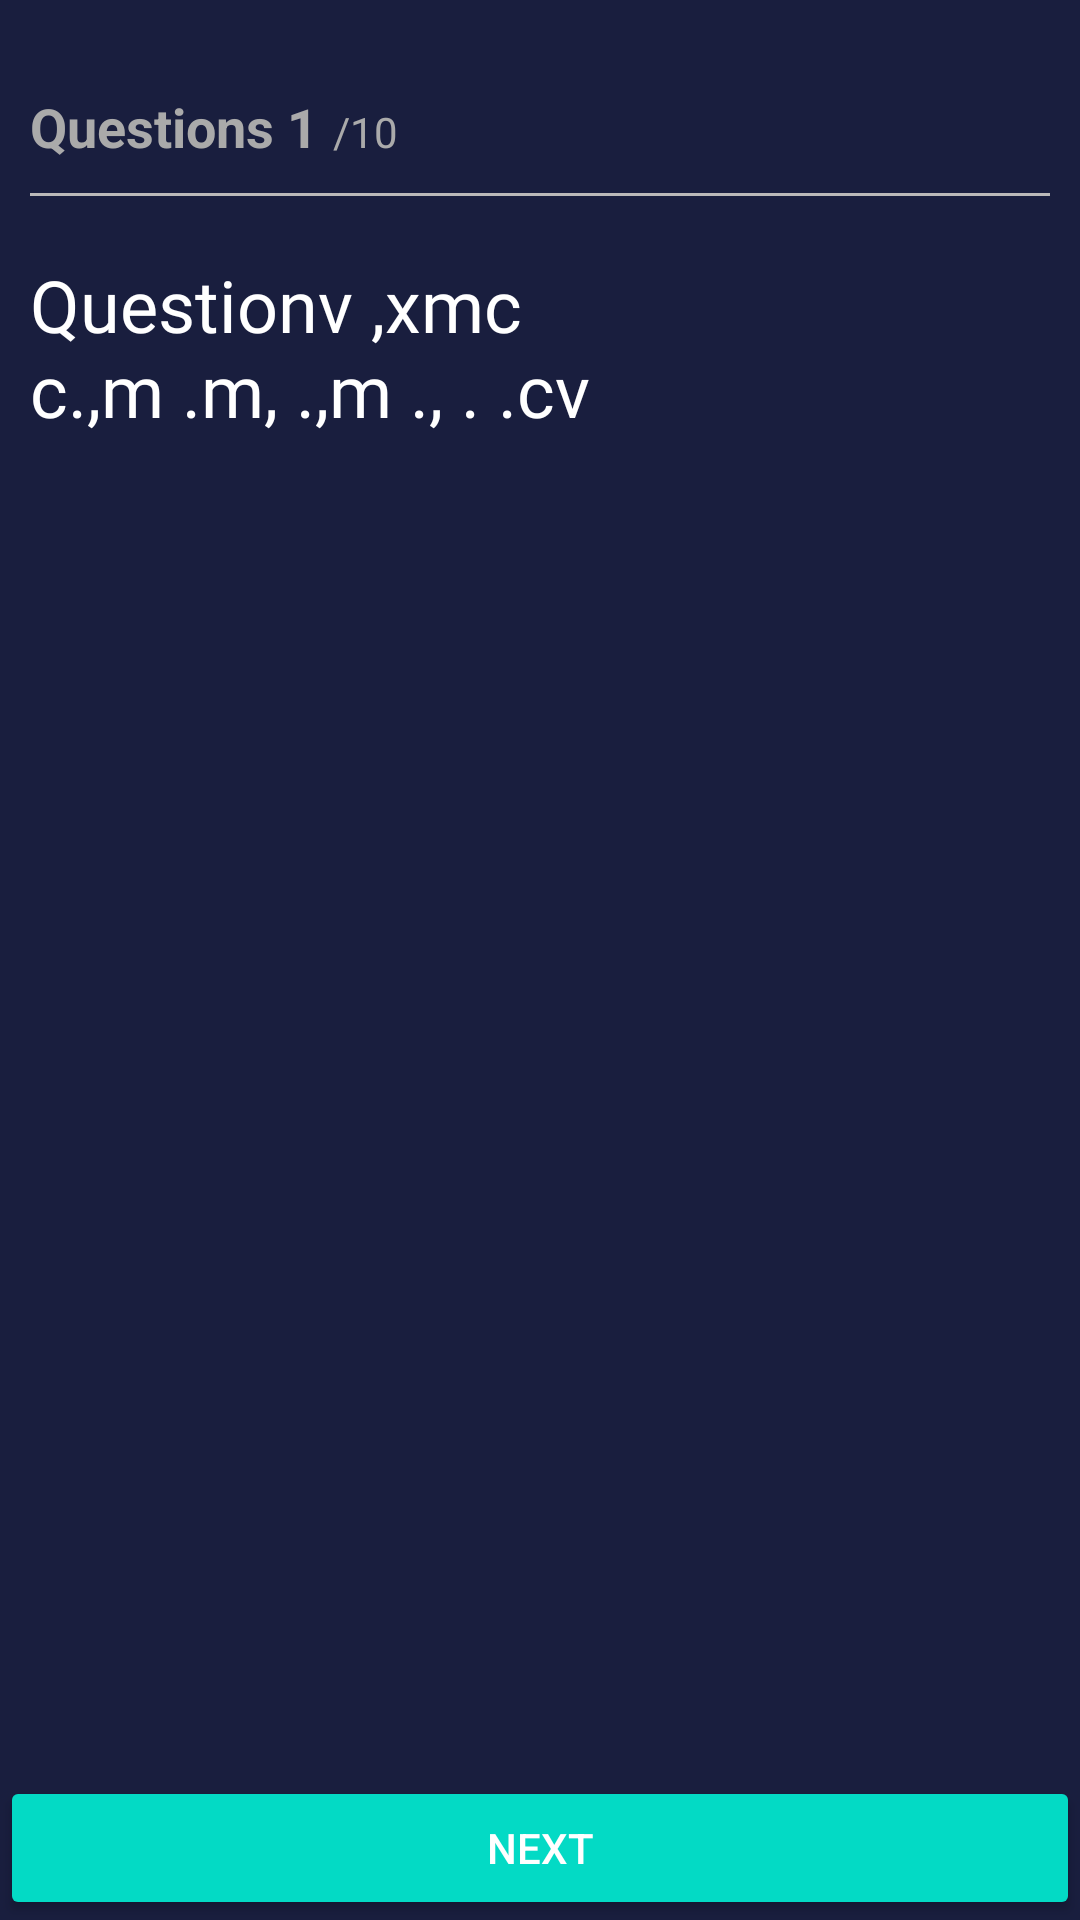

Produce the Android XML layout that renders to this screen, including the resource entries it uses.
<!-- AndroidManifest.xml: application theme AppTheme -->
<!-- res/layout/quize_view.xml -->
<?xml version="1.0" encoding="utf-8"?>
<androidx.constraintlayout.widget.ConstraintLayout xmlns:android="http://schemas.android.com/apk/res/android"
    android:layout_width="match_parent"
    xmlns:app="http://schemas.android.com/apk/res-auto"
    xmlns:tools="http://schemas.android.com/tools"
    android:background="@color/bgColor"
    android:layout_height="match_parent">

    <LinearLayout
        android:padding="10dp"
        android:orientation="vertical"
        android:layout_width="match_parent"
        android:layout_height="match_parent">

        <LinearLayout
            android:layout_marginTop="20dp"
            android:orientation="horizontal"
            android:layout_width="match_parent"
            android:layout_height="wrap_content">
            <TextView
                android:id="@+id/questionsNumText"
                android:textStyle="bold"
                android:textSize="18sp"
                android:textColor="@android:color/darker_gray"
                android:text="Questions 1"
                android:layout_width="wrap_content"
                android:layout_height="wrap_content"/>
            <TextView
                android:layout_marginStart="5dp"
                android:textColor="@android:color/darker_gray"
                android:text="/10"
                android:layout_width="wrap_content"
                android:layout_height="wrap_content"/>

        </LinearLayout>
        <TextView
            android:layout_marginTop="10dp"
            android:background="#BAB9B9"
            android:layout_width="match_parent"
            android:layout_height="1dp"/>

        <TextView
            android:id="@+id/questionsText"
            android:layout_width="match_parent"
            android:layout_height="wrap_content"
            android:layout_marginTop="20dp"
            android:fontFamily="@font/andada"
            android:text="Questionv ,xmc c.,m .m, .,m ., . .cv"
            android:textColor="@android:color/white"
            android:textSize="24sp" />

        <androidx.recyclerview.widget.RecyclerView
            android:layout_marginTop="30dp"
            app:layoutManager="androidx.recyclerview.widget.LinearLayoutManager"
            tools:listitem="@layout/quize_check_box_view"
            android:id="@+id/answer_recycler"
            android:layout_width="match_parent"
            android:layout_height="wrap_content"/>


    </LinearLayout>


    <androidx.appcompat.widget.AppCompatButton
        android:id="@+id/nextBtn"
        android:textColor="@android:color/white"
        android:backgroundTint="@color/colorAccent"
        android:text="Next"
        app:layout_constraintBottom_toBottomOf="parent"
        android:layout_width="match_parent"
        android:layout_height="wrap_content"/>

    <include
        android:visibility="gone"
        android:id="@+id/resultLay"
        layout="@layout/result_lay_out"/>

</androidx.constraintlayout.widget.ConstraintLayout>
<!-- res/layout/quize_check_box_view.xml (included above) -->
<?xml version="1.0" encoding="utf-8"?>
<androidx.constraintlayout.widget.ConstraintLayout xmlns:android="http://schemas.android.com/apk/res/android"
    xmlns:app="http://schemas.android.com/apk/res-auto"
    android:background="@drawable/quize_answer_back"
    android:layout_width="match_parent"
    android:layout_margin="5dp"
    android:padding="5dp"
    android:layout_height="50dp">

    <TextView
        android:id="@+id/answer_text"
        android:textColor="@android:color/white"
        android:text="Answer"
        android:layout_marginStart="20dp"
        app:layout_constraintStart_toStartOf="parent"
        app:layout_constraintBottom_toBottomOf="parent"
        app:layout_constraintTop_toTopOf="parent"
        android:layout_width="wrap_content"
        android:layout_height="wrap_content"/>

    <RadioButton
        android:id="@+id/radio_btn"
        android:drawableTint="@color/colorAccent"
        android:backgroundTint="@android:color/holo_blue_bright"
        android:text=""
        android:layout_marginEnd="10dp"
        app:layout_constraintEnd_toEndOf="parent"
        app:layout_constraintBottom_toBottomOf="parent"
        app:layout_constraintTop_toTopOf="parent"
        android:layout_width="wrap_content"
        android:layout_height="wrap_content"/>

</androidx.constraintlayout.widget.ConstraintLayout>
<!-- res/layout/result_lay_out.xml (included above) -->
<?xml version="1.0" encoding="utf-8"?>
<androidx.constraintlayout.widget.ConstraintLayout xmlns:android="http://schemas.android.com/apk/res/android"
    android:layout_width="match_parent"
    android:elevation="6dp"
    android:background="@android:color/white"
    android:layout_height="match_parent"
    xmlns:app="http://schemas.android.com/apk/res-auto"
    xmlns:tools="http://schemas.android.com/tools">

    <LinearLayout
        android:orientation="vertical"
        android:layout_width="match_parent"
        android:layout_height="match_parent">

        <androidx.cardview.widget.CardView
            android:layout_width="match_parent"
            android:layout_height="100dp">
            <LinearLayout
                android:padding="10dp"
                android:background="@android:color/holo_blue_light"
                android:gravity="center"
                android:orientation="vertical"
                android:layout_width="match_parent"
                android:layout_height="match_parent">
                <TextView
                    style="@style/TextAppearance.AppCompat.Headline"
                    android:textStyle="bold"
                    android:textColor="@android:color/white"
                    android:text="Congratulation"
                    android:layout_width="wrap_content"
                    android:layout_height="wrap_content"/>
                 <TextView
                     style="@style/TextAppearance.AppCompat.Light.SearchResult.Subtitle"
                     android:textColor="@android:color/white"
                     android:text="New Score"
                     android:layout_width="wrap_content"
                     android:layout_height="wrap_content"/>
                <TextView
                    android:id="@+id/scoretext"
                    android:textColor="@android:color/white"
                    android:text="9"
                    android:textSize="25sp"
                    android:textStyle="bold"
                    android:layout_width="wrap_content"
                    android:layout_height="match_parent"/>
            </LinearLayout>
        </androidx.cardview.widget.CardView>


        <androidx.recyclerview.widget.RecyclerView
            tools:listitem="@layout/answerresult_view"
            android:layout_width="match_parent"
            android:id="@+id/resultRecyclerView"
            app:layoutManager="androidx.recyclerview.widget.LinearLayoutManager"
            android:layout_height="wrap_content"/>

    </LinearLayout>

</androidx.constraintlayout.widget.ConstraintLayout>
<!-- res/layout/answerresult_view.xml (included above) -->
<?xml version="1.0" encoding="utf-8"?>
    <LinearLayout
     android:padding="10dp"
        xmlns:android="http://schemas.android.com/apk/res/android"
        android:orientation="vertical"
        android:layout_width="match_parent"
        android:layout_height="wrap_content">
    <TextView
        android:padding="2dp"
        android:textColor="@android:color/black"
        android:textSize="18sp"
        android:id="@+id/questions"
        android:layout_width="wrap_content"
        android:layout_height="wrap_content"/>

     <TextView
         android:padding="2dp"
         android:id="@+id/correctAnswer"
         android:textColor="@android:color/holo_blue_bright"
         android:text="Correct Ans : kjk"
         android:layout_width="wrap_content"
         android:layout_height="wrap_content"/>

    <TextView
        android:padding="2dp"
        android:id="@+id/yourAnswer"
        android:text="Your Ans : lkl"
        android:layout_width="wrap_content"
        android:layout_height="wrap_content"/>

    </LinearLayout>
<!-- resources referenced by this layout -->
<resources>
  <color name="bgColor">#191E3E</color>
  <color name="colorAccent">#03DAC5</color>
  <!-- drawable quize_answer_back (drawable) -->
  <?xml version="1.0" encoding="utf-8"?>
  <shape xmlns:android="http://schemas.android.com/apk/res/android">
  
      <stroke android:color="#448AAF" android:width="2dp"/>
      <corners android:radius="5dp"/>
  
  </shape>
  <style name="AppTheme" parent="Theme.AppCompat.Light.DarkActionBar">
          
          <item name="colorPrimary">@color/colorPrimary</item>
          <item name="colorPrimaryDark">@color/colorPrimaryDark</item>
          <item name="colorAccent">@color/colorAccent</item>
      </style>
  <color name="colorPrimary">#6200EE</color>
  <color name="colorPrimaryDark">#3700B3</color>
</resources>
